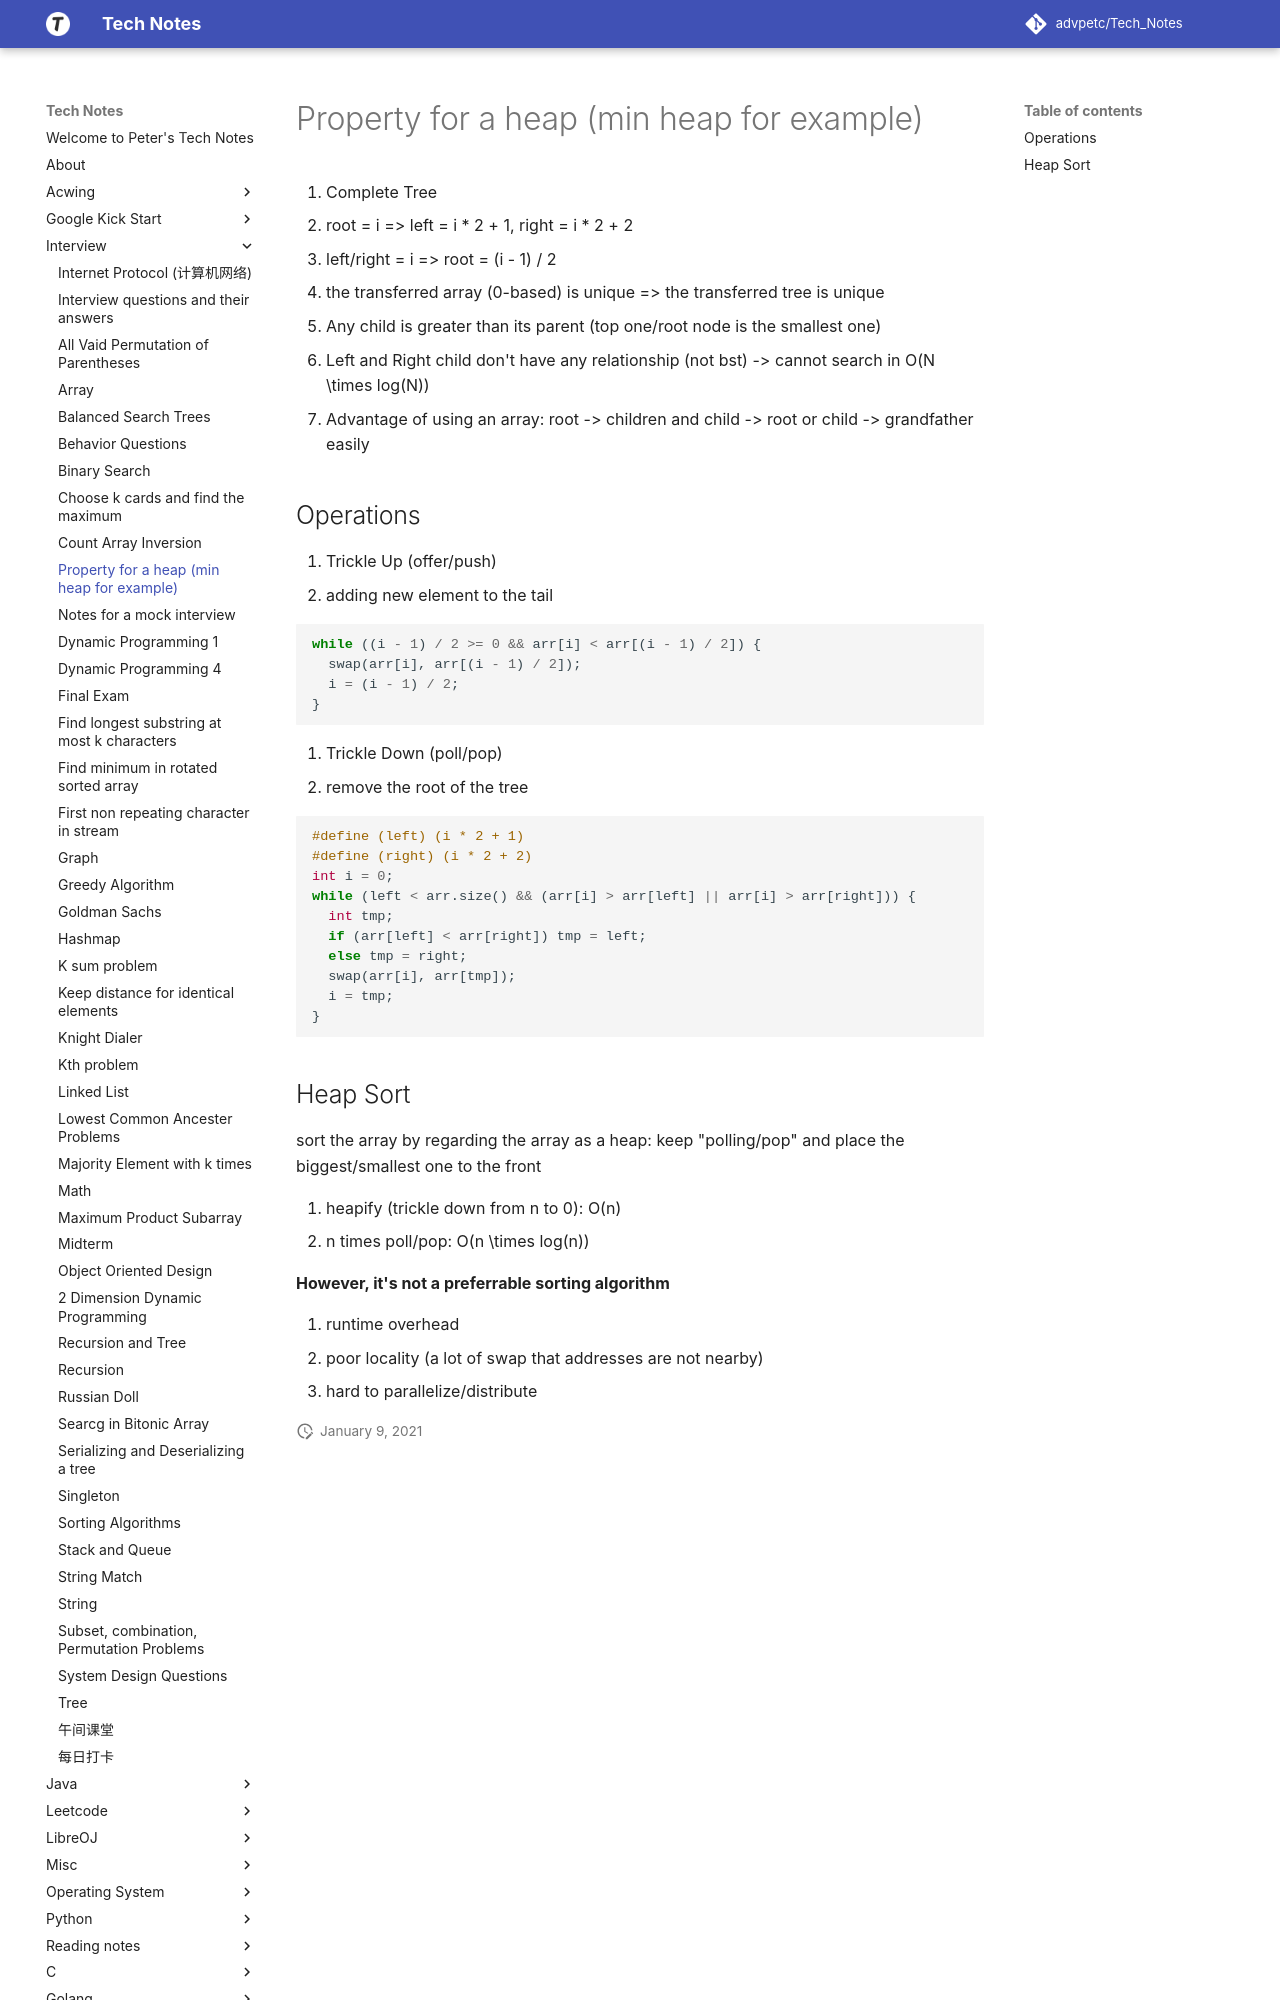

repository: advpetc/tech_notes · page: Interview/design-heap-or-priority-queue/index.html · generator: mkdocs

# Property for a heap (min heap for example)

1. Complete Tree
  - root = i => left = i * 2 + 1, right = i * 2 + 2 
  - left/right = i => root = (i - 1) / 2
  - the transferred array (0-based) is unique => the transferred tree is unique
2. Any child is greater than its parent (top one/root node is the smallest one)
3. Left and Right child don't have any relationship (not bst) -> cannot search in $O(N \times log(N))$
4. Advantage of using an array: root -> children and child -> root or child -> grandfather easily

## Operations

1. Trickle Up (offer/push)
  - adding new element to the tail

```c
while ((i - 1) / 2 >= 0 && arr[i] < arr[(i - 1) / 2]) {
  swap(arr[i], arr[(i - 1) / 2]);
  i = (i - 1) / 2;
}
```

2. Trickle Down (poll/pop)
  - remove the root of the tree

```c
#define (left) (i * 2 + 1)
#define (right) (i * 2 + 2)
int i = 0;
while (left < arr.size() && (arr[i] > arr[left] || arr[i] > arr[right])) {
  int tmp;
  if (arr[left] < arr[right]) tmp = left; 
  else tmp = right;
  swap(arr[i], arr[tmp]);
  i = tmp;
}
```
